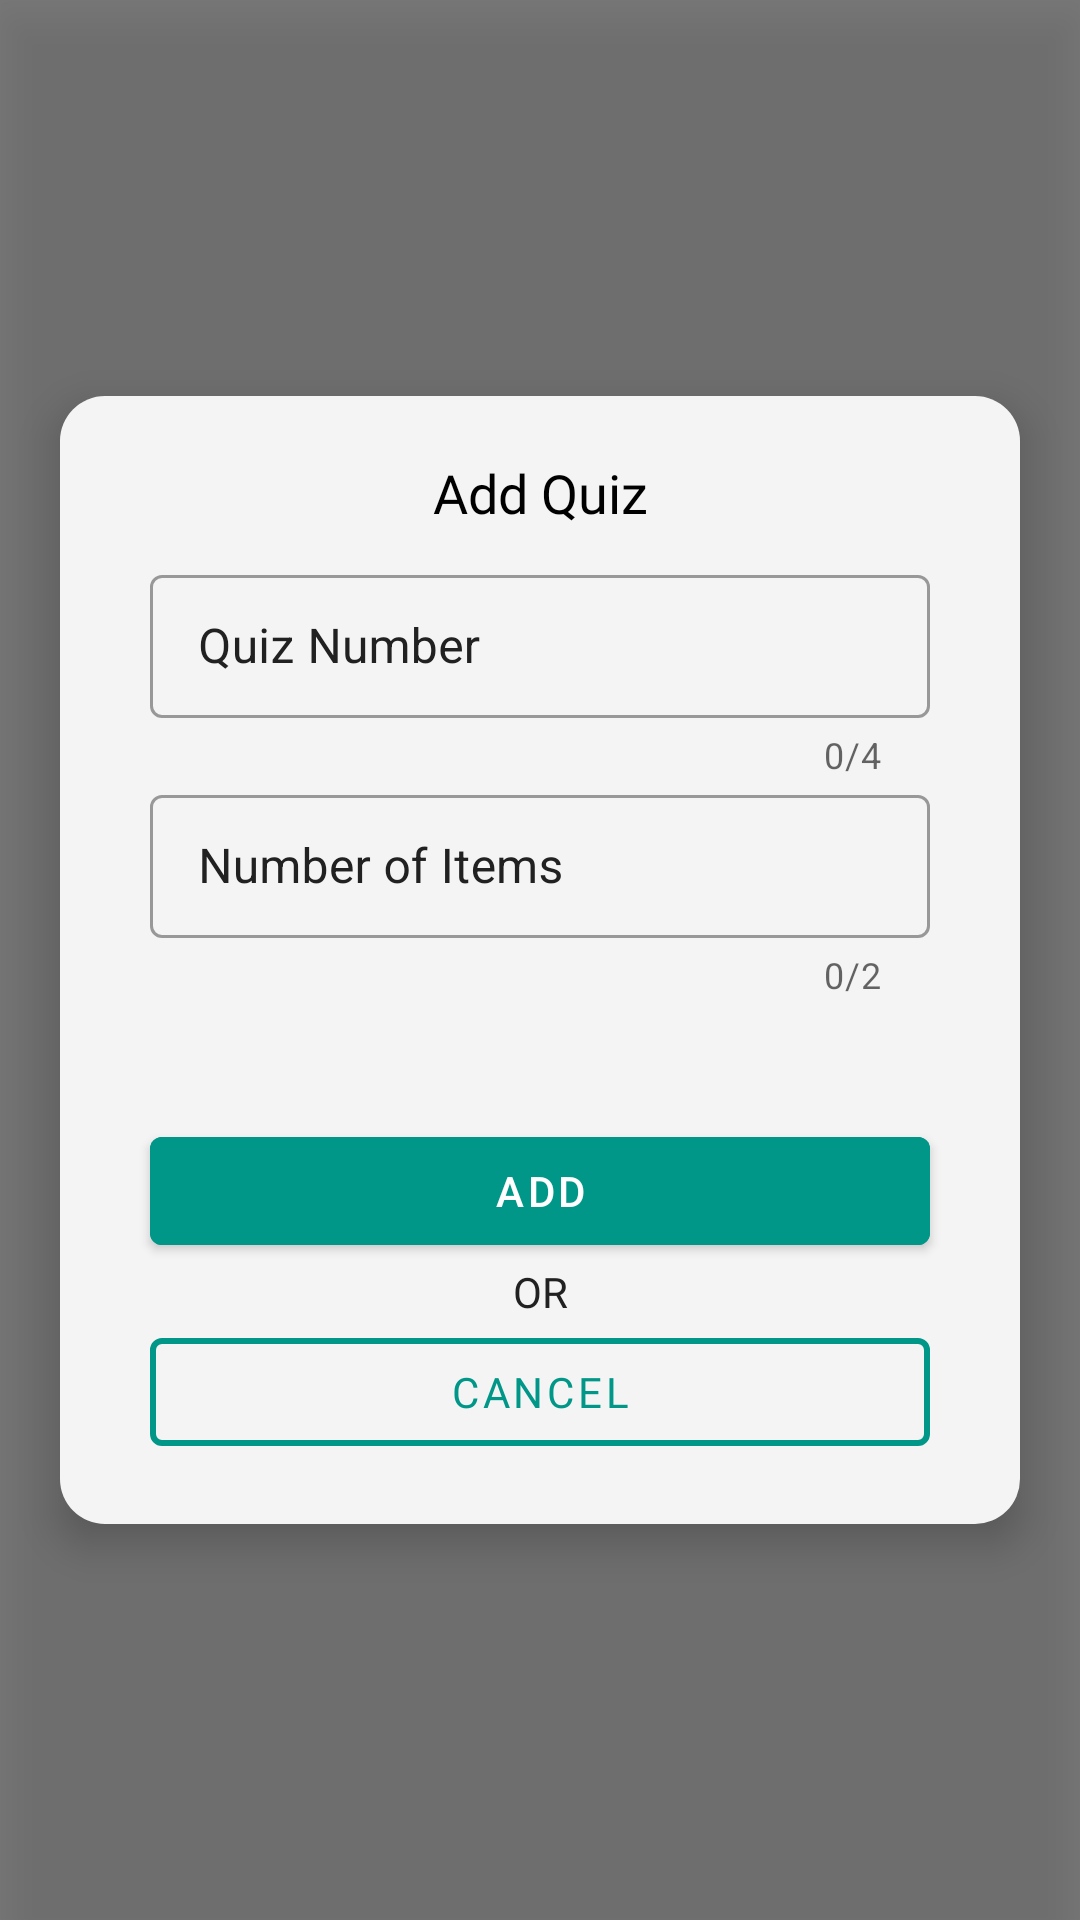

Layout XML and referenced resources for this Android screen:
<!-- AndroidManifest.xml: application theme Theme.EndtermExam -->
<!-- res/layout/add_quiz.xml -->
<?xml version="1.0" encoding="utf-8"?>
<RelativeLayout android:id="@+id/relativeLayout_modalContainer"
    xmlns:android="http://schemas.android.com/apk/res/android"
    android:layout_width="match_parent"
    android:layout_height="match_parent"
    android:background="#83000000"
    android:gravity="center"
    android:focusable="true"
    android:clickable="true"
    android:elevation="10dp"
    xmlns:app="http://schemas.android.com/apk/res-auto">

    <LinearLayout
        android:layout_width="match_parent"
        android:layout_height="wrap_content"
        android:layout_marginHorizontal="20dp"
        android:background="@drawable/round_corner"
        android:clickable="true"
        android:elevation="8dp"
        android:focusable="true"
        android:gravity="center_horizontal"
        android:orientation="vertical">

        <TextView
            android:id="@+id/textView_messageTitle"
            android:layout_width="match_parent"
            android:layout_height="wrap_content"
            android:layout_marginHorizontal="30dp"
            android:layout_marginTop="20dp"
            android:layout_marginBottom="10dp"
            android:fontFamily="@font/quicksand_bold"
            android:gravity="center"
            android:text="@string/app_addquiz"
            android:textColor="@color/black"
            android:textSize="18sp" />

        <com.google.android.material.textfield.TextInputLayout
            android:id="@+id/textInputLayout_QuizNum"
            style="@style/Widget.MaterialComponents.TextInputLayout.OutlinedBox.Dense"
            android:layout_width="match_parent"
            android:layout_height="wrap_content"
            android:layout_marginHorizontal="30dp"
            android:layout_marginTop="0dp"
            android:layout_weight="1"
            android:textColorHint="@color/primary_text"
            app:counterEnabled="true"
            app:counterMaxLength="4"
            app:errorEnabled="true"
            app:helperTextTextColor="@color/primary_text">

            <com.google.android.material.textfield.TextInputEditText
                android:id="@+id/textInputEditText_QuizNum"
                android:layout_width="match_parent"
                android:layout_height="wrap_content"
                android:hint="@string/hint_quiznum"
                android:inputType="number"
                android:paddingStart="16dp"
                android:textColor="@color/primary_text"
                android:textSize="16sp" />
        </com.google.android.material.textfield.TextInputLayout>

        <com.google.android.material.textfield.TextInputLayout
            android:id="@+id/textInputLayout_QuizNumItems"
            style="@style/Widget.MaterialComponents.TextInputLayout.OutlinedBox.Dense"
            android:layout_width="match_parent"
            android:layout_height="wrap_content"
            android:layout_marginHorizontal="30dp"
            android:layout_marginTop="0dp"
            android:layout_weight="1"
            android:textColorHint="@color/primary_text"
            app:counterEnabled="true"
            app:counterMaxLength="2"
            app:errorEnabled="true"
            app:helperTextTextColor="@color/primary_text">

            <com.google.android.material.textfield.TextInputEditText
                android:id="@+id/textInputEditText_QuizNumItems"
                android:layout_width="match_parent"
                android:layout_height="wrap_content"
                android:hint="Number of Items"
                android:inputType="number"
                android:paddingStart="16dp"
                android:textColor="@color/primary_text"
                android:textSize="16sp" />

        </com.google.android.material.textfield.TextInputLayout>


        <ProgressBar
            android:id="@+id/progressBar2"
            style="?android:attr/progressBarStyle"
            android:visibility="invisible"
            android:layout_width="30dp"
            android:layout_height="30dp"
            android:layout_marginTop="0dp"
            android:layout_marginBottom="10dp" />

        <com.google.android.material.button.MaterialButton
            android:id="@+id/materialButton_add"
            android:layout_width="match_parent"
            android:layout_height="wrap_content"
            android:layout_marginHorizontal="30dp"
            android:backgroundTint="@color/dark_accent"
            android:text="Add"
            app:layout_constraintBottom_toBottomOf="parent"
            app:layout_constraintEnd_toEndOf="parent"
            app:layout_constraintStart_toStartOf="parent"
            app:layout_constraintTop_toTopOf="parent" />

        <TextView
            android:id="@+id/textView13"
            android:layout_width="match_parent"
            android:layout_height="wrap_content"
            android:fontFamily="@font/quicksand_bold"
            android:text="OR"
            android:textAlignment="center"
            android:textColor="@color/primary_text"
            android:textSize="14sp" />

        <com.google.android.material.button.MaterialButton
            android:id="@+id/materialButton_cancel"
            style="@style/Widget.MaterialComponents.Button.OutlinedButton"
            android:layout_width="match_parent"
            android:layout_height="wrap_content"
            android:layout_marginHorizontal="30dp"
            android:layout_marginBottom="20dp"
            android:fontFamily="@font/quicksand_bold"
            android:text="Cancel"
            android:textColor="@color/dark_accent"
            app:rippleColor="@color/accent"
            app:strokeColor="@color/dark_accent"
            app:strokeWidth="2dp" />

    </LinearLayout>

</RelativeLayout>
<!-- resources referenced by this layout -->
<resources>
  <color name="accent">#00BCD4</color>
  <color name="black">#FF000000</color>
  <color name="dark_accent">#009688</color>
  <color name="primary_text">#212121</color>
  <!-- drawable round_corner (drawable) -->
  <?xml version="1.0" encoding="utf-8"?>
  <shape xmlns:android="http://schemas.android.com/apk/res/android" android:shape="rectangle">
      <solid android:color="@color/white_primary"/>
      <size android:width="80dp" android:height="30dp"/>
      <corners android:radius="15dp"/>
  </shape>
  <string name="app_addquiz">Add Quiz</string>
  <string name="hint_quiznum">Quiz Number</string>
  <style name="Theme.EndtermExam" parent="Theme.MaterialComponents.DayNight.NoActionBar">
          
          <item name="colorPrimary">@color/primary</item>
          <item name="colorPrimaryVariant">@color/dark_primary</item>
          <item name="colorOnPrimary">@color/white</item>
          
          <item name="colorSecondary">@color/teal_200</item>
          <item name="colorSecondaryVariant">@color/teal_700</item>
          <item name="colorOnSecondary">@color/black</item>
          
          <item name="android:statusBarColor" tools:targetApi="l">?attr/colorPrimaryVariant</item>
          
  
      </style>
  <color name="white_primary">#F4F4F4</color>
  <color name="primary">#3F51B5</color>
  <color name="dark_primary">#303F9F</color>
  <color name="white">#FFFFFFFF</color>
  <color name="teal_200">#FF03DAC5</color>
  <color name="teal_700">#FF018786</color>
</resources>
